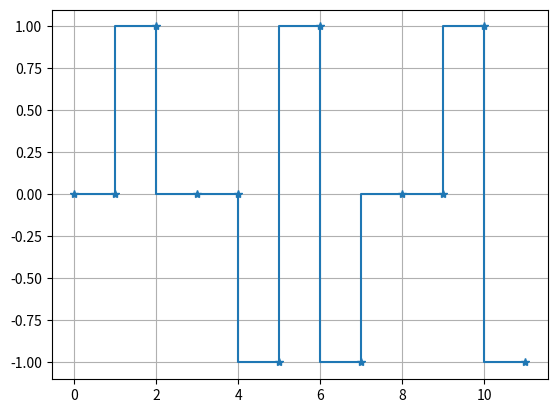

Generate this figure with matplotlib:
import matplotlib.pyplot as plt

data = [0,1,0,0,1,1,1,0,0,1,1]

output = [0]

c = 0 #counter

for i in data:
    if i == 1:
        if c == 0 or c % 2 == 0:
            output.append(1)
        
            c = c + 1
        else:
            output.append(-1)
           
            c = c + 1
    else:
        output.append(0)


time = [i for i in range(len(output))]

plt.step(time , output , marker = '*')
plt.grid(True)
plt.show()